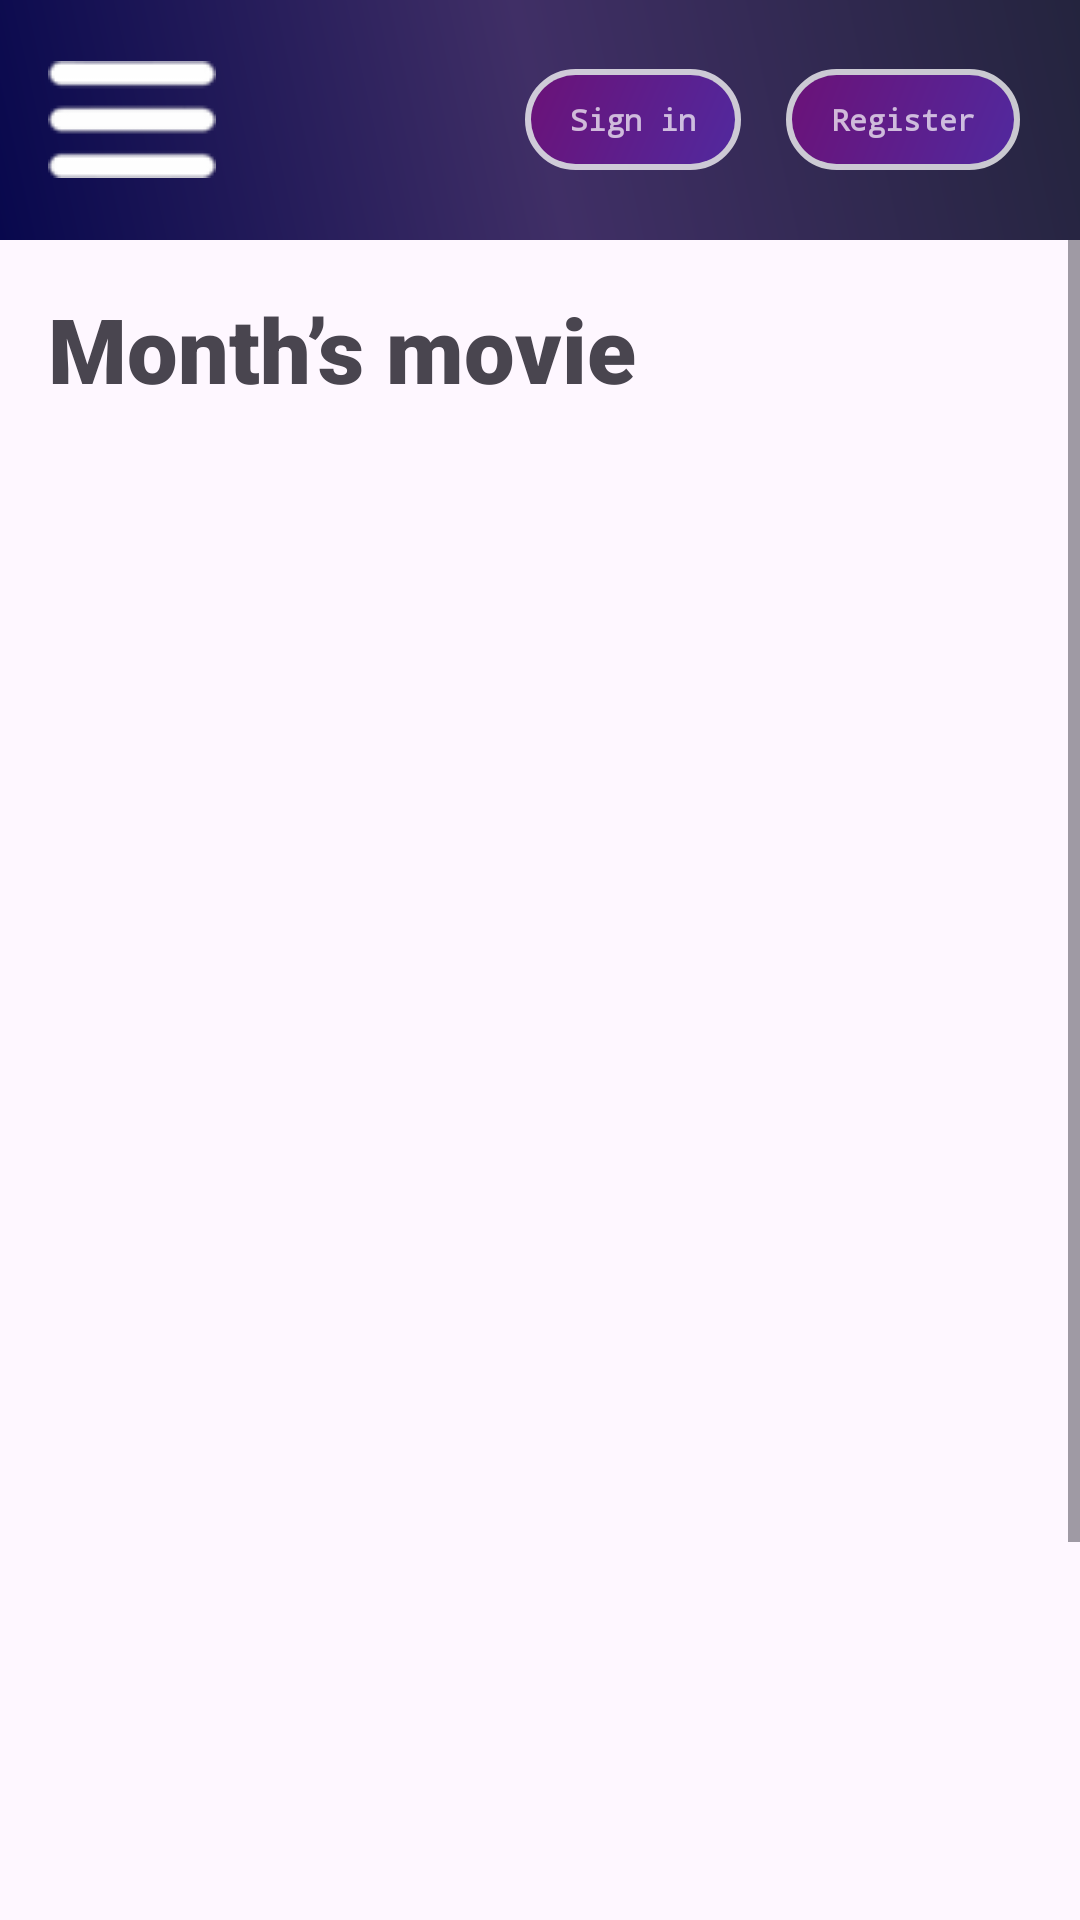

Android layout source for this screen:
<!-- AndroidManifest.xml: application theme Theme.Movie_ticket_booking_client -->
<!-- res/layout/activity_main.xml -->
<?xml version="1.0" encoding="utf-8"?>
<androidx.drawerlayout.widget.DrawerLayout xmlns:android="http://schemas.android.com/apk/res/android"
    xmlns:app="http://schemas.android.com/apk/res-auto"
    xmlns:tools="http://schemas.android.com/tools"
    android:id="@+id/main"
    android:layout_width="match_parent"
    android:layout_height="match_parent"
    tools:context=".ui.activities.MainActivity">

    <LinearLayout
        android:layout_width="match_parent"
        android:layout_height="match_parent"
        android:orientation="vertical">

        
        <androidx.appcompat.widget.Toolbar
            android:id="@+id/toolbar"
            android:layout_width="match_parent"
            android:layout_height="80dp"
            android:background="@drawable/galaxy_gradient"
            android:theme="@style/ThemeOverlay.AppCompat.Dark.ActionBar">

            
            <ImageButton
                android:id="@+id/menu_button"
                android:layout_width="wrap_content"
                android:layout_height="wrap_content"
                android:background="?attr/selectableItemBackgroundBorderless"
                android:src="@drawable/ic_menu" />

            

            
            <LinearLayout
                android:id="@+id/auth_buttons"
                android:layout_width="match_parent"
                android:layout_height="wrap_content"
                android:layout_marginLeft="50dp"
                android:layout_marginRight="20dp"
                android:gravity="end"
                android:orientation="horizontal">

                <TextView
                    android:id="@+id/sign_in_button"
                    android:layout_width="wrap_content"
                    android:layout_height="wrap_content"
                    android:layout_marginRight="15dp"
                    android:background="@drawable/space_button_background"
                    android:fontFamily="monospace"
                    android:paddingLeft="15dp"
                    android:paddingTop="10dp"
                    android:paddingRight="15dp"
                    android:paddingBottom="10dp"
                    android:text="Sign in"
                    android:textSize="10sp"
                    android:textStyle="bold" />

                <TextView
                    android:id="@+id/register_button"
                    android:layout_width="wrap_content"
                    android:layout_height="wrap_content"
                    android:background="@drawable/space_button_background"
                    android:fontFamily="monospace"
                    android:paddingLeft="15dp"
                    android:paddingTop="10dp"
                    android:paddingRight="15dp"
                    android:paddingBottom="10dp"
                    android:text="Register"
                    android:textSize="10sp"
                    android:textStyle="bold" />
            </LinearLayout>

        </androidx.appcompat.widget.Toolbar>

        
        <ScrollView
            android:layout_width="match_parent"
            android:layout_height="match_parent">

            <LinearLayout
                android:layout_width="match_parent"
                android:layout_height="wrap_content"
                android:orientation="vertical">

                
                <TextView
                    android:id="@+id/featured_movie_title"
                    android:layout_width="wrap_content"
                    android:layout_height="wrap_content"
                    android:baselineAligned="false"
                    android:fontFamily="sans-serif-black"
                    android:padding="16dp"
                    android:text="Month’s movie"
                    android:textSize="30sp"
                    android:textStyle="bold" />

                
                <ListView
                    android:id="@+id/main_home_movie_list"
                    android:layout_width="match_parent"
                    android:layout_height="650dp"
                    android:orientation="vertical" />
            </LinearLayout>
        </ScrollView>
    </LinearLayout>

    
    <com.google.android.material.navigation.NavigationView
        android:id="@+id/nav_view"
        android:layout_width="wrap_content"
        android:layout_height="match_parent"
        android:layout_gravity="start"
        app:menu="@menu/drawer_menu" />

</androidx.drawerlayout.widget.DrawerLayout>
<!-- resources referenced by this layout -->
<resources>
  <!-- drawable galaxy_gradient (drawable) -->
  <?xml version="1.0" encoding="utf-8"?>
  <shape xmlns:android="http://schemas.android.com/apk/res/android">
      <gradient
          android:angle="45"
          android:centerColor="#402F66"
          android:endColor="#24243e"
          android:startColor="#08084D"
          android:type="linear" />
  </shape>
  <!-- drawable ic_menu: png bitmap (drawable, 440 bytes) -->
  <!-- drawable space_button_background (drawable) -->
  <?xml version="1.0" encoding="utf-8"?>
  <layer-list xmlns:android="http://schemas.android.com/apk/res/android">
      
      <item>
          <shape android:shape="rectangle">
              <corners android:radius="30dp" />
              <solid android:color="#1A1A1A" />
              <stroke
                  android:width="5dp"
                  android:color="#BFFFFFFF" /> 
          </shape>
      </item>
      
      <item
          android:bottom="2dp"
          android:left="2dp"
          android:right="2dp"
          android:top="2dp">
          <shape android:shape="rectangle">
              <gradient
                  android:angle="135"
                  android:endColor="#6B1278"
                  android:startColor="#51299E" />
              <corners android:radius="30dp" />
          </shape>
      </item>
  </layer-list>
  <style name="Theme.Movie_ticket_booking_client" parent="Base.Theme.Movie_ticket_booking_client" />
  <style name="Base.Theme.Movie_ticket_booking_client" parent="Theme.Material3.DayNight.NoActionBar">
          
          
      </style>
</resources>
